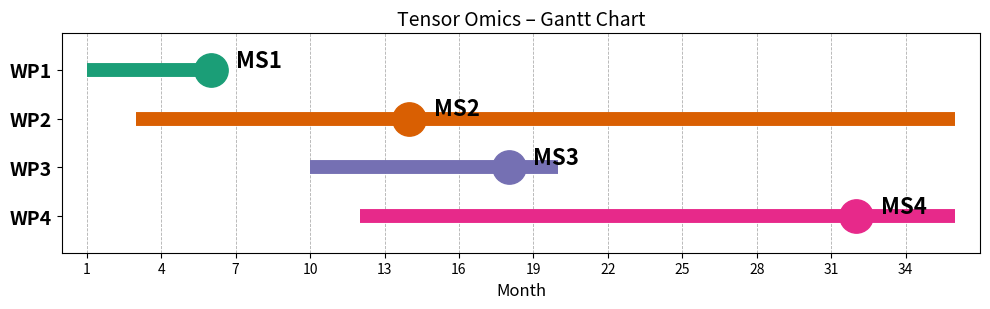

Write Python code to recreate this figure.
import matplotlib.pyplot as plt
from matplotlib.cm import get_cmap
import numpy as np

# Define work packages with start and end months
work_packages = {
    "WP1": (1, 6),
    "WP2": (3, 36),
    "WP3": (10, 20),
    "WP4": (12, 36)
}

# Define milestones: (month, label, associated WP)
milestones = [
    (6, "MS1", "WP1"),
    (14, "MS2", "WP2"),
    (18, "MS3", "WP3"),
    (32, "MS4", "WP4")
]

# Setup
fig, ax = plt.subplots(figsize=(10, 3.2))
cmap = get_cmap("Dark2")
wp_names = list(work_packages.keys())
y_positions = np.arange(len(wp_names))[::-1]  # Top-down ordering
colors = [cmap(i) for i in range(len(wp_names))]

# Plot WP lines
for i, wp in enumerate(wp_names):
    start, end = work_packages[wp]
    ax.hlines(y=y_positions[i], xmin=start, xmax=end, color=colors[i], linewidth=10)

# Plot milestones with larger dots and bold labels
for month, label, wp in milestones:
    y = y_positions[wp_names.index(wp)]
    ax.plot(month, y, 'o', color=colors[wp_names.index(wp)], markersize=24)
    ax.text(month + 1, y + 0.2, label, fontsize=16, fontweight='bold', verticalalignment='center')

# Y-axis formatting (bold, larger font)
ax.set_yticks(y_positions)
ax.set_yticklabels(wp_names, fontsize=14, fontweight='bold')

# X-axis and title
ax.set_xticks(np.arange(1, 37, 3))
ax.set_xlim(0, 37)
ax.set_ylim(-0.75, len(wp_names) - 0.25)
ax.set_xlabel("Month", fontsize=12)
ax.set_title("Tensor Omics – Gantt Chart", fontsize=14)
ax.grid(True, axis='x', linestyle='--', linewidth=0.6)

plt.tight_layout()

# Save the figure
plt.savefig("tensor_omics_gantt-chart.pdf", format="pdf", dpi=300)
plt.savefig("tensor_omics_gantt-chart.png", format="png", dpi=300)

# Optional:
plt.show()
